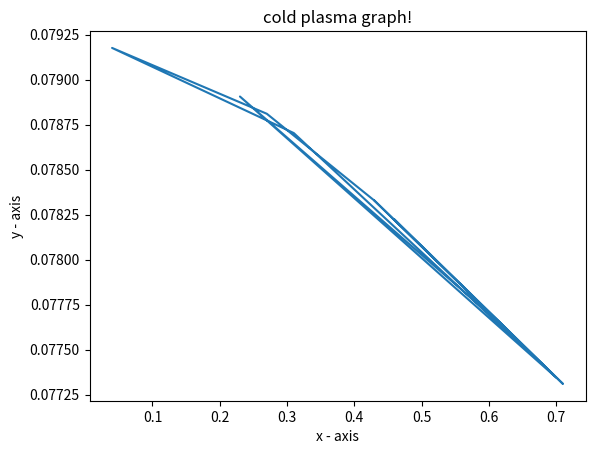

Recreate this plot in Python.
# importing the required module
import matplotlib.pyplot as plt
  
# x axis values
x = [0.43, 0.62, 0.23, 0.7, 0.31, 0.04, 0.27, 0.43, 0.71, 0.46]
# corresponding y axis values
y = [0.078328,0.077636,0.078907,0.077345,0.078704,0.079177,0.078811,0.0783280,0.077310,0.078223]
  
# plotting the points 
plt.plot(x, y)
  
# naming the x axis
plt.xlabel('x - axis')
# naming the y axis
plt.ylabel('y - axis')
  
# giving a title to my graph
plt.title('cold plasma graph!')
  
# function to show the plot
plt.show()
